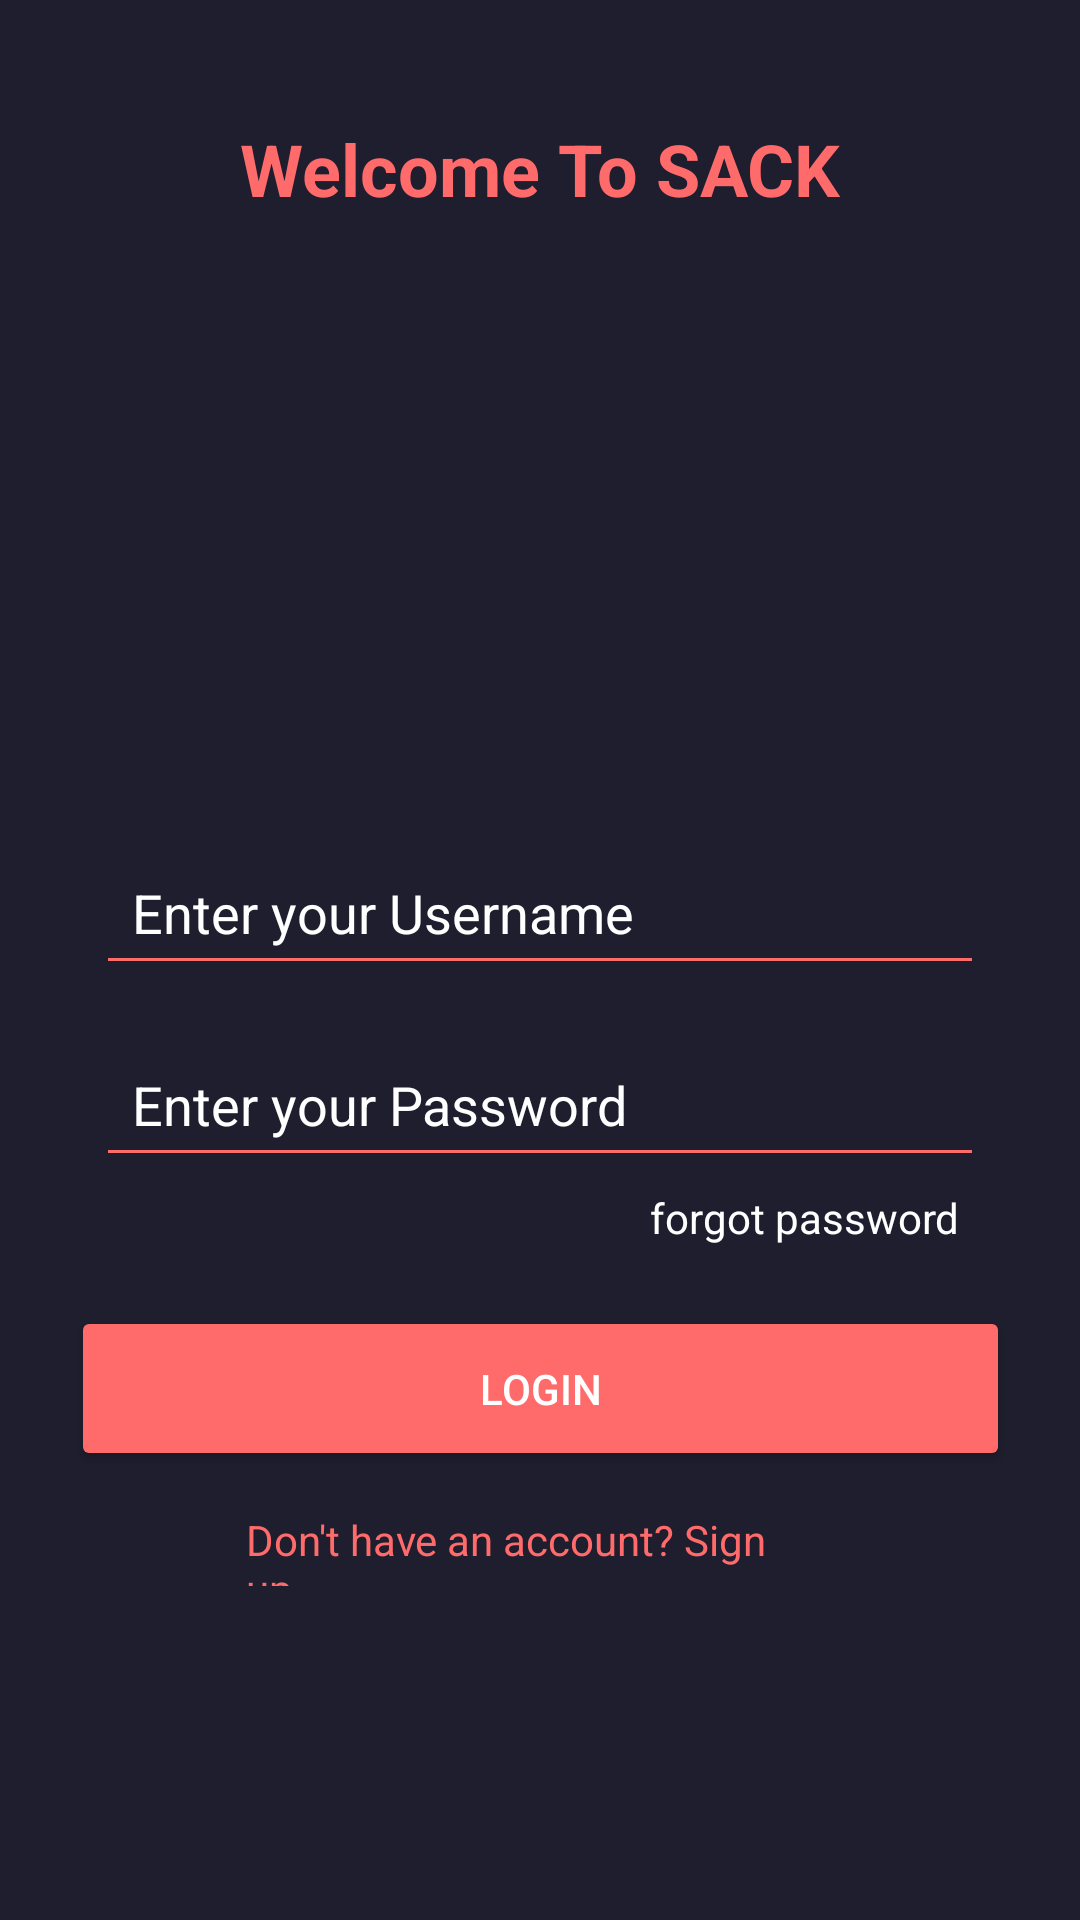

Android layout source for this screen:
<!-- AndroidManifest.xml: application theme Theme.SACK -->
<!-- res/layout/activity_main.xml -->
<?xml version="1.0" encoding="utf-8"?>
<androidx.constraintlayout.widget.ConstraintLayout xmlns:android="http://schemas.android.com/apk/res/android"
    xmlns:app="http://schemas.android.com/apk/res-auto"
    xmlns:tools="http://schemas.android.com/tools"
    android:id="@+id/main"
    android:layout_width="match_parent"
    android:layout_height="match_parent"
    tools:context=".MainActivity"
    android:background="#1E1E2E">
    
    <TextView
        android:id="@+id/welcomeText"
        android:layout_width="wrap_content"
        android:layout_height="wrap_content"
        android:text="Welcome To SACK"
        android:textColor="#FF6B6B"
        android:textSize="24sp"
        android:textStyle="bold"
        app:layout_constraintTop_toTopOf="parent"
        app:layout_constraintStart_toStartOf="parent"
        app:layout_constraintEnd_toEndOf="parent"
        android:layout_marginTop="40dp"
        android:background="#1E1E2E"/>

    
    <ImageView
        android:id="@+id/loginIcon"
        android:layout_width="121dp"
        android:layout_height="123dp"
        android:layout_marginTop="16dp"
        android:src="@drawable/icon"
        app:layout_constraintBottom_toTopOf="@+id/usernameInput"
        app:layout_constraintEnd_toEndOf="parent"
        app:layout_constraintStart_toStartOf="parent"
        app:layout_constraintTop_toBottomOf="@id/welcomeText" />

    

    

    <EditText
        android:id="@+id/usernameInput"
        android:layout_width="0dp"
        android:layout_height="wrap_content"
        android:layout_marginHorizontal="32dp"
        android:layout_marginTop="280dp"
        android:backgroundTint="#FF6B6B"
        android:hint="Enter your Username"
        android:inputType="textPersonName"
        android:padding="12dp"
        android:textColor="#FFFFFF"
        android:textColorHint="#FFFFFF"
        app:layout_constraintEnd_toEndOf="parent"
        app:layout_constraintHorizontal_bias="0.25"
        app:layout_constraintStart_toStartOf="parent"
        app:layout_constraintTop_toTopOf="parent" />

    

    

    

    <TextView
        android:id="@+id/forgotPassword"
        android:layout_width="wrap_content"
        android:layout_height="wrap_content"
        android:layout_marginTop="4dp"
        android:layout_marginEnd="40dp"
        android:clickable="true"
        android:text="forgot password"
        android:textColor="#FFFFFF"
        android:textSize="14sp"
        app:layout_constraintEnd_toEndOf="parent"
        app:layout_constraintTop_toBottomOf="@id/passwordInput" />

    <EditText
        android:id="@+id/passwordInput"
        android:layout_width="0dp"
        android:layout_height="wrap_content"
        android:layout_marginHorizontal="32dp"
        android:layout_marginTop="12dp"
        android:backgroundTint="#FF6B6B"
        android:hint="Enter your Password"
        android:inputType="textPassword"
        android:padding="12dp"
        android:textColor="#FFFFFF"
        android:textColorHint="#FFFFFF"
        app:layout_constraintBottom_toTopOf="@+id/loginButton"
        app:layout_constraintEnd_toEndOf="parent"
        app:layout_constraintHorizontal_bias="0.25"
        app:layout_constraintStart_toStartOf="parent"
        app:layout_constraintTop_toBottomOf="@id/usernameInput"
        app:layout_constraintVertical_bias="0.081"
        />

    <Button
        android:id="@+id/loginButton"
        android:layout_width="313dp"
        android:layout_height="55dp"
        android:layout_marginHorizontal="32dp"
        android:backgroundTint="#FF6B6B"
        android:text="Login"
        android:textColor="#FFFFFF"
        app:layout_constraintBottom_toBottomOf="parent"
        app:layout_constraintEnd_toEndOf="parent"
        app:layout_constraintStart_toStartOf="parent"
        app:layout_constraintTop_toTopOf="parent"
        app:layout_constraintVertical_bias="0.744" />

    <TextView
        android:id="@+id/signupText"
        android:layout_width="194dp"
        android:layout_height="25dp"
        android:layout_marginTop="4dp"
        android:clickable="true"
        android:focusable="true"
        android:text="Don't have an account? Sign up."
        android:textColor="#FF6B6B"
        android:textSize="14sp"
        app:layout_constraintBottom_toBottomOf="parent"
        app:layout_constraintEnd_toEndOf="parent"
        app:layout_constraintHorizontal_bias="0.493"
        app:layout_constraintStart_toStartOf="parent"
        app:layout_constraintTop_toBottomOf="@id/loginButton"
        app:layout_constraintVertical_bias="0.078" />

</androidx.constraintlayout.widget.ConstraintLayout>
<!-- resources referenced by this layout -->
<resources>
  <style name="Theme.SACK" parent="Base.Theme.SACK" />
  <style name="Base.Theme.SACK" parent="Theme.Material3.DayNight.NoActionBar">
          
          
      </style>
</resources>
